Image classification data set "vgg-skz-crack-dataset" (jyu1129/resnet50-crack-detection on GitHub). Class labels (2): crack, non crack.

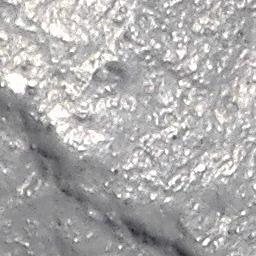
Label: non crack

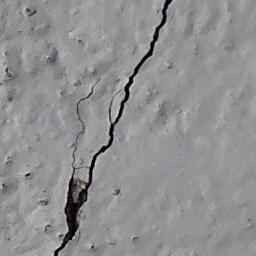
Label: crack

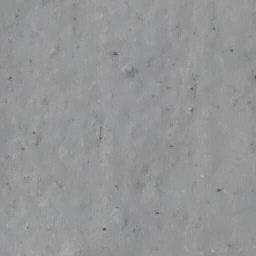
Label: non crack

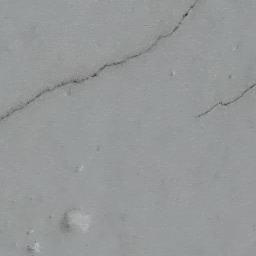
Label: crack

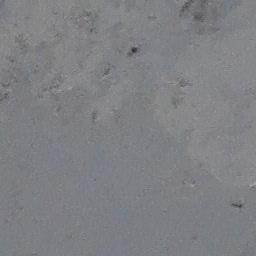
Label: non crack

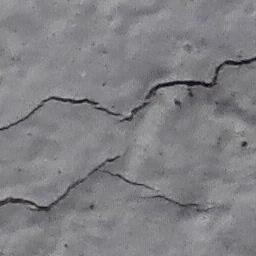
Label: crack
